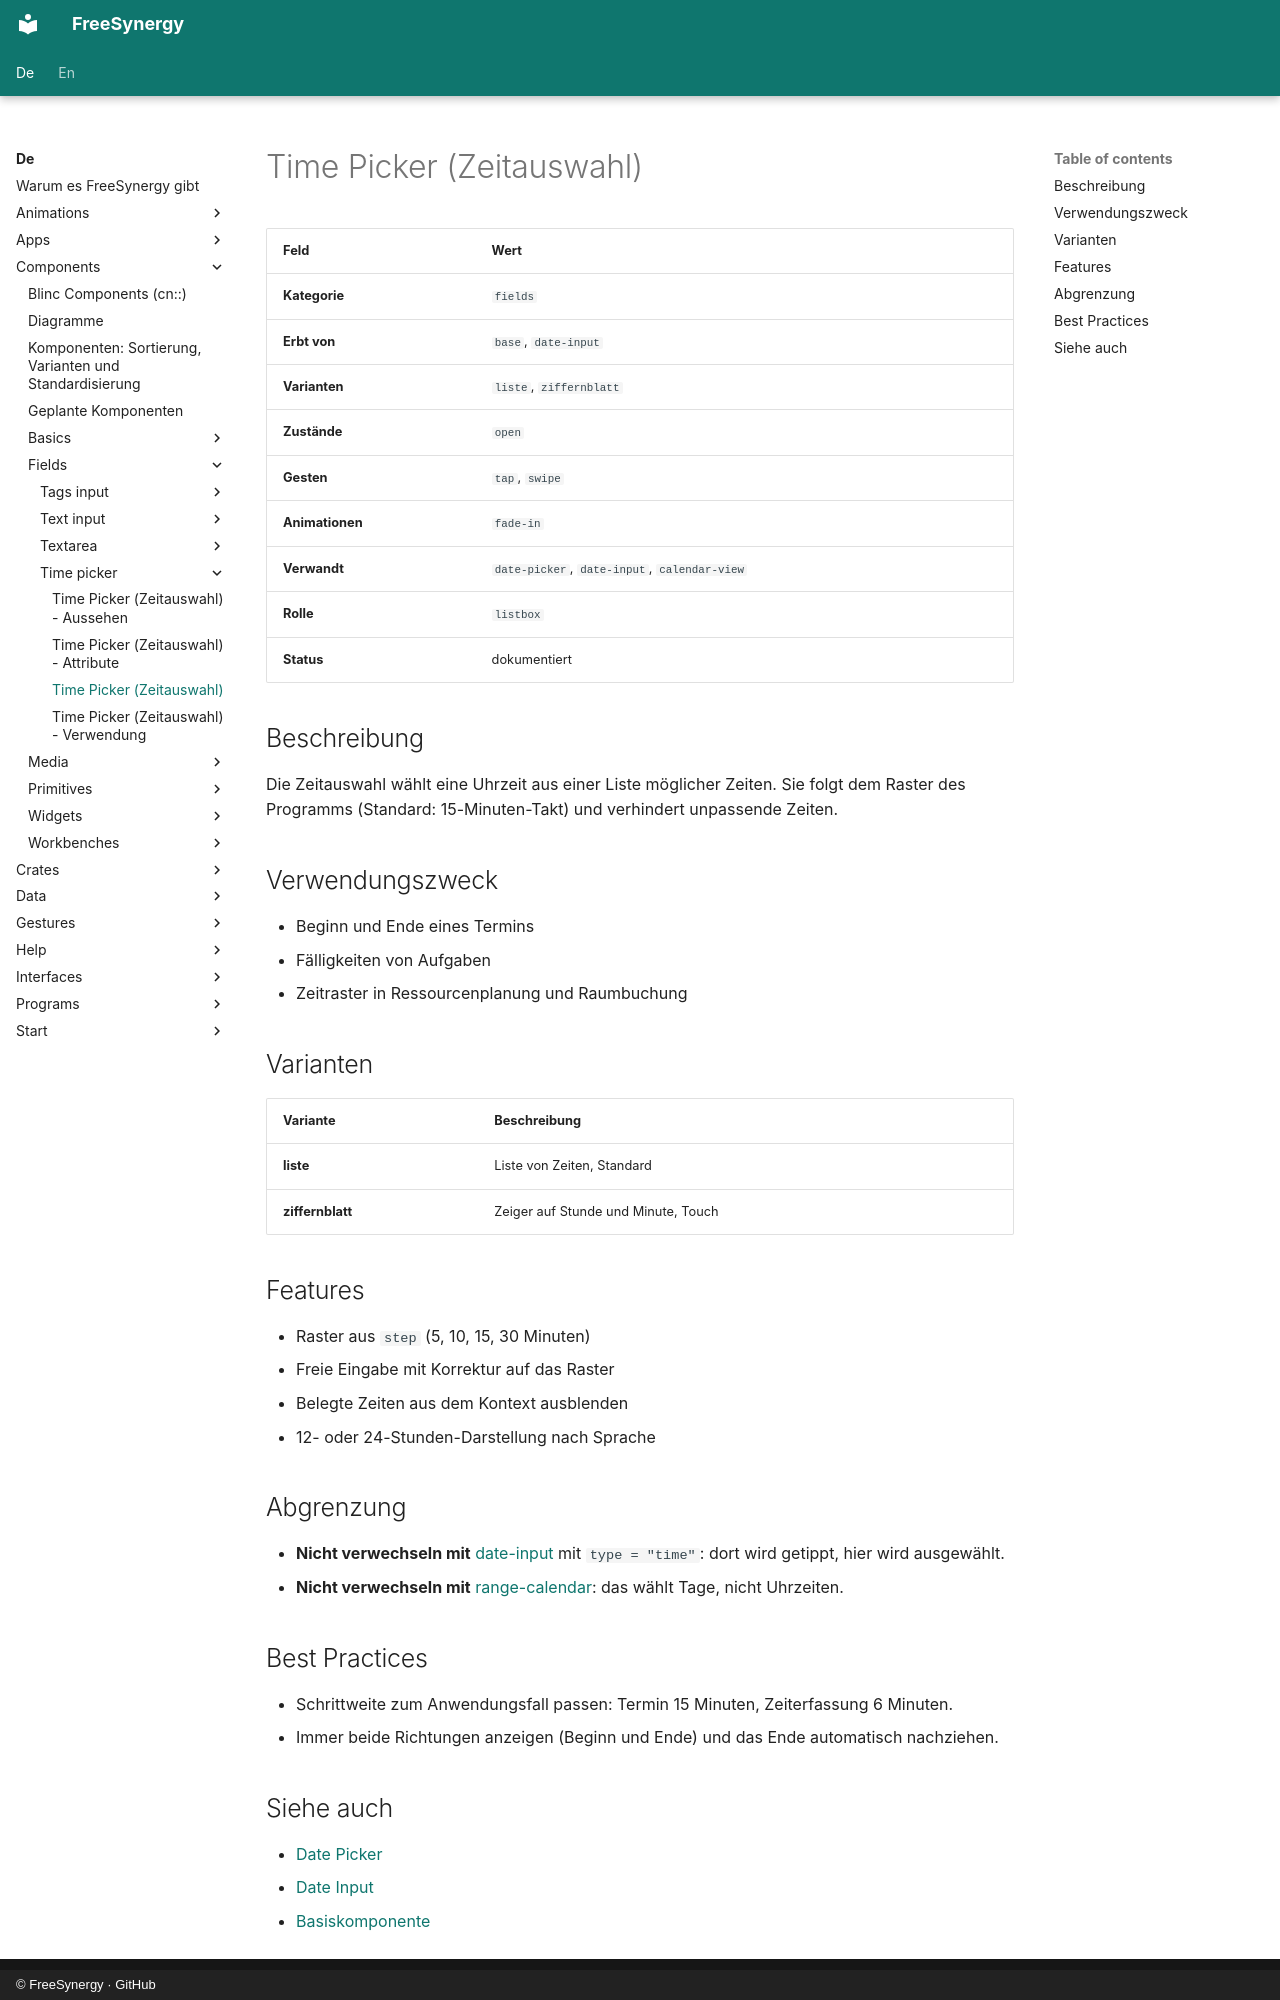

repository: FreeSynergy/fs-documentation · page: de/components/fields/time-picker/description/index.html · generator: mkdocs · copyright: © FreeSynergy · GitHub

# Time Picker (Zeitauswahl)

| Feld | Wert |
|------|------|
| **Kategorie** | `fields` |
| **Erbt von** | `base`, `date-input` |
| **Varianten** | `liste`, `ziffernblatt` |
| **Zustände** | `open` |
| **Gesten** | `tap`, `swipe` |
| **Animationen** | `fade-in` |
| **Verwandt** | `date-picker`, `date-input`, `calendar-view` |
| **Rolle** | `listbox` |
| **Status** | dokumentiert |

## Beschreibung

Die Zeitauswahl wählt eine Uhrzeit aus einer Liste möglicher Zeiten. Sie folgt dem Raster des Programms (Standard: 15-Minuten-Takt) und verhindert
unpassende Zeiten.

## Verwendungszweck

- Beginn und Ende eines Termins
- Fälligkeiten von Aufgaben
- Zeitraster in Ressourcenplanung und Raumbuchung

## Varianten

| Variante | Beschreibung |
|----------|--------------|
| **liste** | Liste von Zeiten, Standard |
| **ziffernblatt** | Zeiger auf Stunde und Minute, Touch |

## Features

- Raster aus `step` (5, 10, 15, 30 Minuten)
- Freie Eingabe mit Korrektur auf das Raster
- Belegte Zeiten aus dem Kontext ausblenden
- 12- oder 24-Stunden-Darstellung nach Sprache

## Abgrenzung

- **Nicht verwechseln mit** [date-input](../date-input/) mit `type = "time"`:
  dort wird getippt, hier wird ausgewählt.
- **Nicht verwechseln mit** [range-calendar](../range-calendar/): das wählt Tage,
  nicht Uhrzeiten.

## Best Practices

- Schrittweite zum Anwendungsfall passen: Termin 15 Minuten, Zeiterfassung 6 Minuten.
- Immer beide Richtungen anzeigen (Beginn und Ende) und das Ende automatisch nachziehen.
